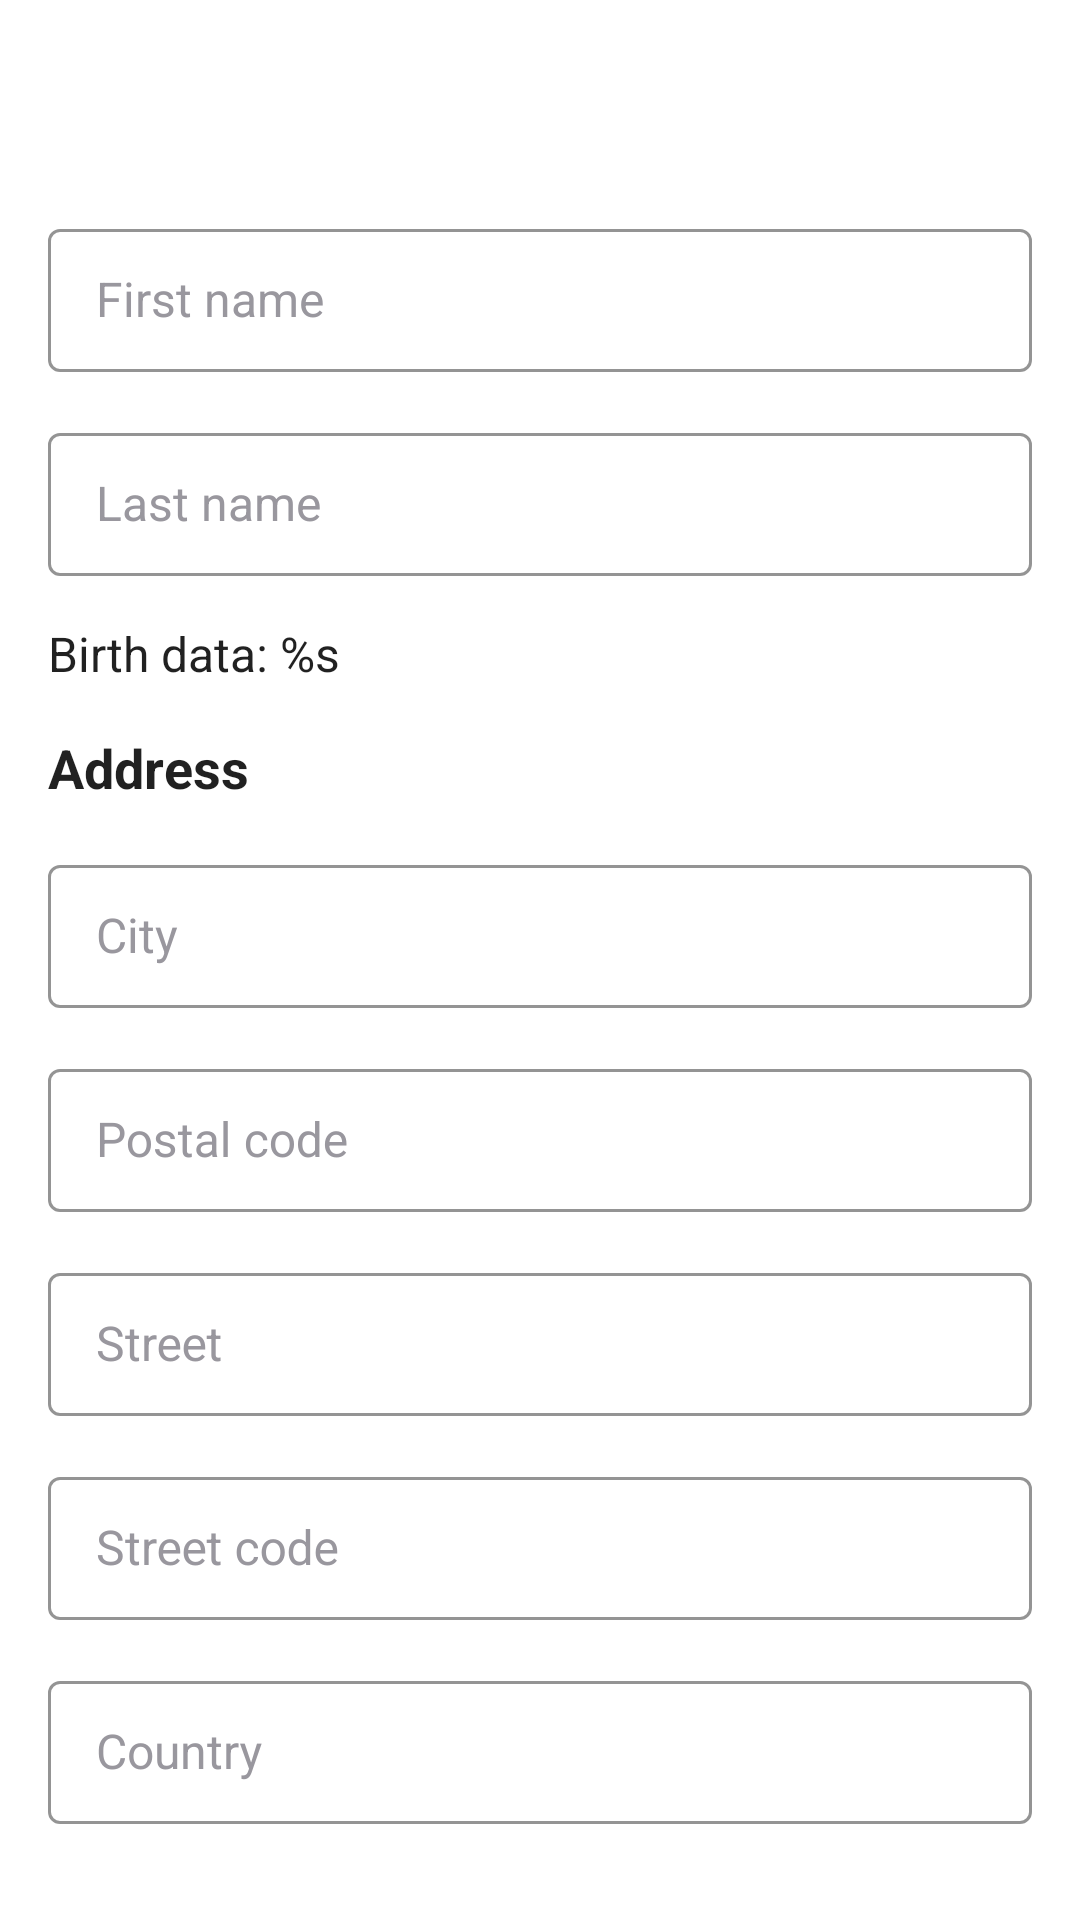

Here is an Android app screen rendered from its layout file. Give the layout XML and the strings, colors and styles it references.
<!-- AndroidManifest.xml: application theme Theme.TestTask -->
<!-- res/layout/activity_user.xml -->
<?xml version="1.0" encoding="utf-8"?>
<LinearLayout xmlns:android="http://schemas.android.com/apk/res/android"
    android:layout_width="match_parent"
    android:layout_height="match_parent"
    android:orientation="vertical">

    <androidx.appcompat.widget.Toolbar
        android:id="@+id/toolbar"
        android:layout_width="match_parent"
        android:layout_height="wrap_content"
        android:background="@color/toolbar_color"
        android:elevation="8dp" />

    <com.google.android.material.textfield.TextInputLayout
        android:id="@+id/first_name_til"
        style="@style/CustomTextInputLayout"
        android:layout_width="match_parent"
        android:layout_height="wrap_content"
        android:layout_marginHorizontal="16dp"
        android:layout_marginTop="15dp"
        android:hint="@string/first_name">

        <com.google.android.material.textfield.TextInputEditText
            android:id="@+id/first_name_et"
            android:layout_width="match_parent"
            android:layout_height="wrap_content"
            android:paddingTop="13dp"
            android:paddingBottom="13dp"
            android:textAppearance="@style/Text.Regular.16.PrimaryColor"
            android:textCursorDrawable="@null" />
    </com.google.android.material.textfield.TextInputLayout>

    <com.google.android.material.textfield.TextInputLayout
        android:id="@+id/last_name_til"
        style="@style/CustomTextInputLayout"
        android:layout_width="match_parent"
        android:layout_height="wrap_content"
        android:layout_marginHorizontal="16dp"
        android:layout_marginTop="15dp"
        android:hint="@string/last_name">

        <com.google.android.material.textfield.TextInputEditText
            android:id="@+id/last_name_et"
            android:layout_width="match_parent"
            android:layout_height="wrap_content"
            android:paddingTop="13dp"
            android:paddingBottom="13dp"
            android:textAppearance="@style/Text.Regular.16.PrimaryColor"
            android:textCursorDrawable="@null" />
    </com.google.android.material.textfield.TextInputLayout>

    <TextView
        android:id="@+id/birth_date_tv"
        android:layout_width="wrap_content"
        android:layout_height="wrap_content"
        android:layout_marginHorizontal="16dp"
        android:layout_marginTop="15dp"
        android:background="?selectableItemBackground"
        android:text="@string/birth_date"
        android:textAppearance="@style/Text.Regular.16.PrimaryColor" />

    <TextView
        android:layout_width="wrap_content"
        android:layout_height="wrap_content"
        android:layout_marginHorizontal="16dp"
        android:layout_marginTop="15dp"
        android:text="@string/address"
        android:textAppearance="@style/Text.Bold.18.PrimaryColor" />

    <com.google.android.material.textfield.TextInputLayout
        android:id="@+id/city_til"
        style="@style/CustomTextInputLayout"
        android:layout_width="match_parent"
        android:layout_height="wrap_content"
        android:layout_marginHorizontal="16dp"
        android:layout_marginTop="15dp"
        android:hint="@string/city">

        <com.google.android.material.textfield.TextInputEditText
            android:id="@+id/city_et"
            android:layout_width="match_parent"
            android:layout_height="wrap_content"
            android:paddingTop="13dp"
            android:paddingBottom="13dp"
            android:textAppearance="@style/Text.Regular.16.PrimaryColor"
            android:textCursorDrawable="@null" />
    </com.google.android.material.textfield.TextInputLayout>

    <com.google.android.material.textfield.TextInputLayout
        android:id="@+id/postal_code_til"
        style="@style/CustomTextInputLayout"
        android:layout_width="match_parent"
        android:layout_height="wrap_content"
        android:layout_marginHorizontal="16dp"
        android:layout_marginTop="15dp"
        android:hint="@string/postal_code">

        <com.google.android.material.textfield.TextInputEditText
            android:id="@+id/postal_code_et"
            android:layout_width="match_parent"
            android:layout_height="wrap_content"
            android:paddingTop="13dp"
            android:paddingBottom="13dp"
            android:textAppearance="@style/Text.Regular.16.PrimaryColor"
            android:textCursorDrawable="@null" />
    </com.google.android.material.textfield.TextInputLayout>

    <com.google.android.material.textfield.TextInputLayout
        android:id="@+id/street_til"
        style="@style/CustomTextInputLayout"
        android:layout_width="match_parent"
        android:layout_height="wrap_content"
        android:layout_marginHorizontal="16dp"
        android:layout_marginTop="15dp"
        android:hint="@string/street">

        <com.google.android.material.textfield.TextInputEditText
            android:id="@+id/street_et"
            android:layout_width="match_parent"
            android:layout_height="wrap_content"
            android:paddingTop="13dp"
            android:paddingBottom="13dp"
            android:textAppearance="@style/Text.Regular.16.PrimaryColor"
            android:textCursorDrawable="@null" />
    </com.google.android.material.textfield.TextInputLayout>

    <com.google.android.material.textfield.TextInputLayout
        android:id="@+id/street_code_til"
        style="@style/CustomTextInputLayout"
        android:layout_width="match_parent"
        android:layout_height="wrap_content"
        android:layout_marginHorizontal="16dp"
        android:layout_marginTop="15dp"
        android:hint="@string/street_code">

        <com.google.android.material.textfield.TextInputEditText
            android:id="@+id/street_code_et"
            android:layout_width="match_parent"
            android:layout_height="wrap_content"
            android:paddingTop="13dp"
            android:paddingBottom="13dp"
            android:textAppearance="@style/Text.Regular.16.PrimaryColor"
            android:textCursorDrawable="@null" />
    </com.google.android.material.textfield.TextInputLayout>

    <com.google.android.material.textfield.TextInputLayout
        android:id="@+id/country_til"
        style="@style/CustomTextInputLayout"
        android:layout_width="match_parent"
        android:layout_height="wrap_content"
        android:layout_marginHorizontal="16dp"
        android:layout_marginTop="15dp"
        android:hint="@string/country">

        <com.google.android.material.textfield.TextInputEditText
            android:id="@+id/country_et"
            android:layout_width="match_parent"
            android:layout_height="wrap_content"
            android:paddingTop="13dp"
            android:paddingBottom="13dp"
            android:textAppearance="@style/Text.Regular.16.PrimaryColor"
            android:textCursorDrawable="@null" />
    </com.google.android.material.textfield.TextInputLayout>
</LinearLayout>
<!-- resources referenced by this layout -->
<resources>
  <color name="toolbar_color">#424242</color>
  <string name="address">Address</string>
  <string name="birth_date">Birth data: %s</string>
  <string name="city">City</string>
  <string name="country">Country</string>
  <string name="first_name">First name</string>
  <string name="last_name">Last name</string>
  <string name="postal_code">Postal code</string>
  <string name="street">Street</string>
  <string name="street_code">Street code</string>
  <style name="CustomTextInputLayout" parent="Widget.MaterialComponents.TextInputLayout.OutlinedBox">
          <item name="android:textColorHint">@color/grey_suit</item>
          <item name="boxStrokeColor">@color/grey_suit</item>
          <item name="boxStrokeWidth">1dp</item>
          <item name="boxStrokeWidthFocused">1dp</item>
          <item name="android:textSize">12sp</item>
          <item name="hintTextAppearance">@style/Text.Bold.12.GreySuit</item>
          <item name="hintTextColor">@color/black</item>
      </style>
  <style name="Text.Bold.18.PrimaryColor">
          <item name="android:textColor">?android:textColorPrimary</item>
      </style>
  <style name="Text.Regular.16.PrimaryColor">
          <item name="android:textColor">?android:textColorPrimary</item>
      </style>
  <style name="Theme.TestTask" parent="Theme.MaterialComponents.DayNight.NoActionBar">
          
          <item name="colorPrimary">@color/purple_500</item>
          <item name="colorPrimaryVariant">@color/purple_700</item>
          <item name="colorOnPrimary">@color/white</item>
          
          <item name="colorSecondary">@color/teal_200</item>
          <item name="colorSecondaryVariant">@color/teal_700</item>
          <item name="colorOnSecondary">@color/black</item>
          
          <item name="android:statusBarColor" tools:targetApi="l">?attr/colorPrimaryVariant</item>
          
      </style>
  <color name="grey_suit">#99979E</color>
  <style name="Text.Bold.12.GreySuit">
          <item name="android:textColor">@color/grey_suit</item>
      </style>
  <color name="black">#FF000000</color>
  <color name="purple_500">#FF6200EE</color>
  <color name="purple_700">#FF3700B3</color>
  <color name="white">#FFFFFFFF</color>
  <color name="teal_200">#FF03DAC5</color>
  <color name="teal_700">#FF018786</color>
</resources>
